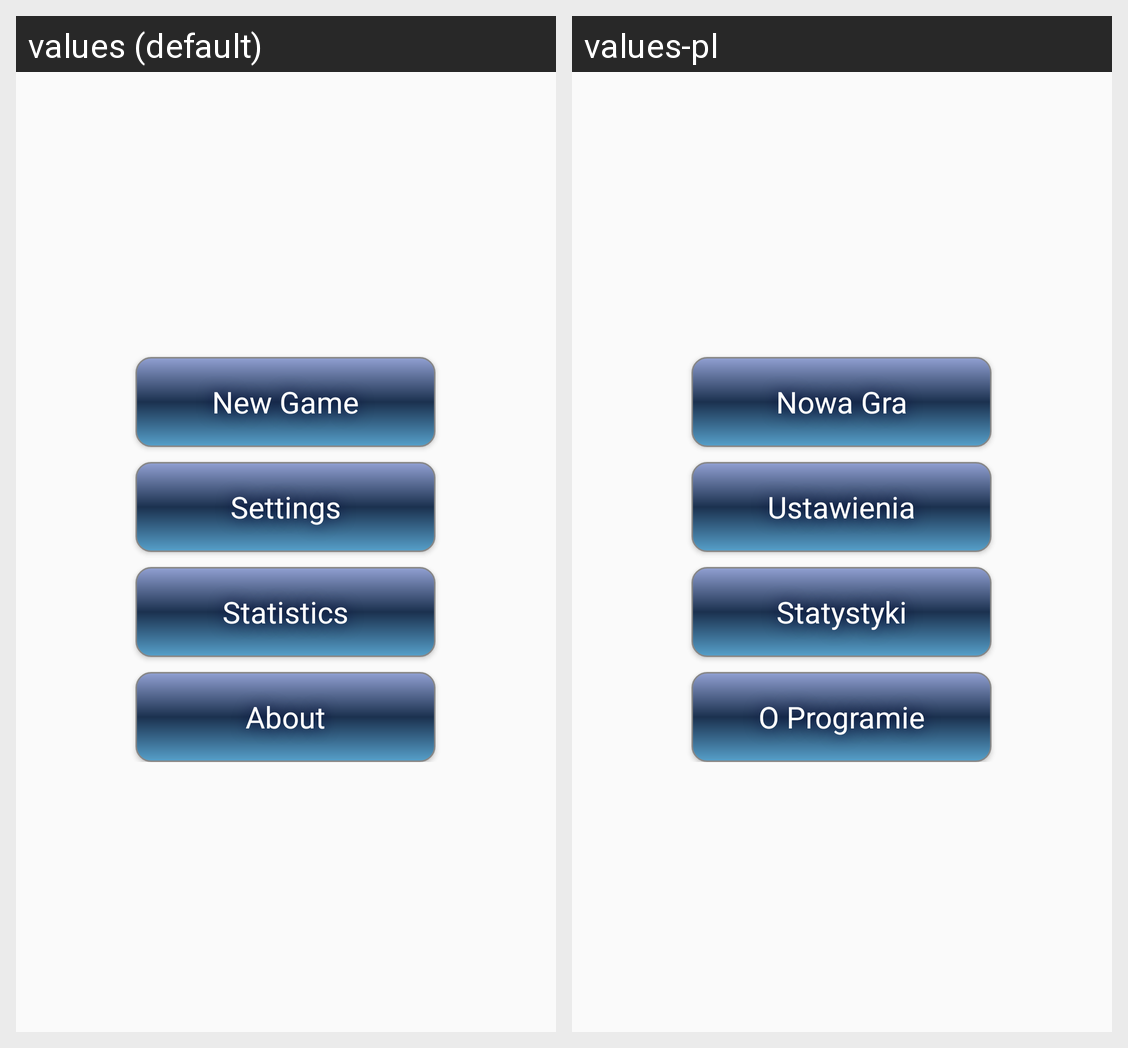

Strings drawn on this Android screen and how each of the app's shown locales translates them:
Android screen res/layout/activity_main.xml rendered under 2 locales, left to right: values (default), values-pl. Device: Nexus 5 (rendered at 1080×1920; each locale shown at half size, 540×960, under a caption strip naming it); theme AppTheme.NoActionBar.
Strings drawn on this screen, with the default value and each locale's value (text and hints the layout hard-codes, and strings that could not be matched under every locale, appear in the picture but are not listed):

MainMenu1
  values: New Game
  values-pl: Nowa Gra

MainMenu2
  values: Settings
  values-pl: Ustawienia

MainMenu3
  values: Statistics
  values-pl: Statystyki

MainMenu4
  values: About
  values-pl: O Programie
